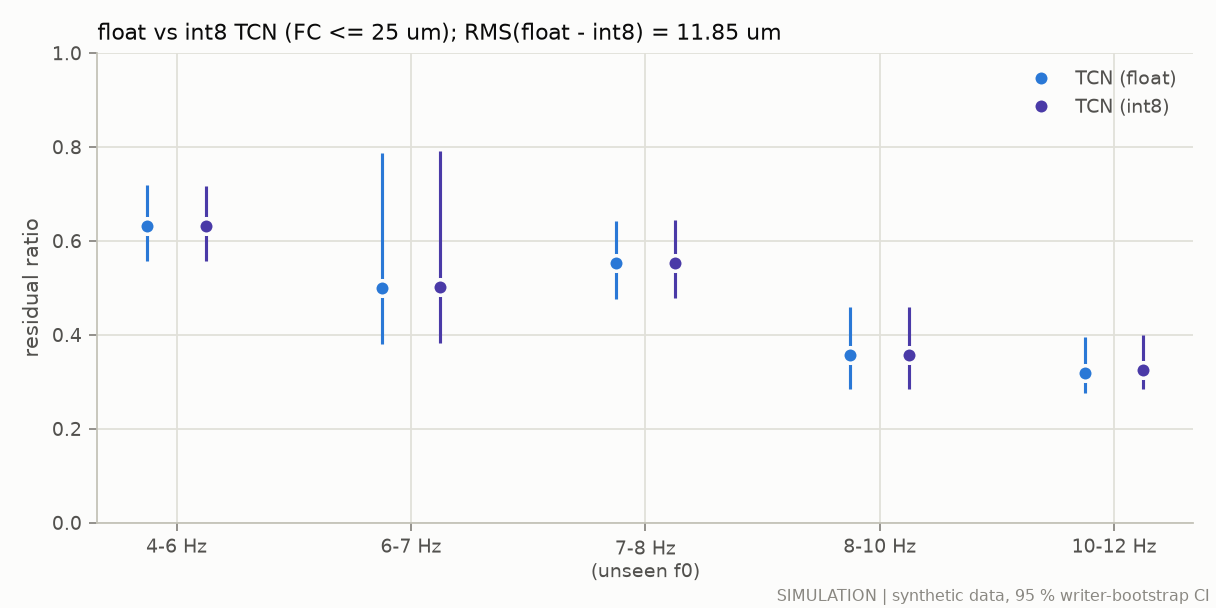

The file beside this chart, header and first rows:
band, model, rr, ci_lo, ci_hi
4-6 Hz, tcn, 0.6322, 0.557, 0.7187
6-7 Hz, tcn, 0.499, 0.3794, 0.7873
7-8 Hz (holdout), tcn, 0.5524, 0.4756, 0.643
8-10 Hz, tcn, 0.3562, 0.2843, 0.4591
10-12 Hz, tcn, 0.3176, 0.2756, 0.3958
4-6 Hz, tcn_int8, 0.6308, 0.5566, 0.7166
6-7 Hz, tcn_int8, 0.5011, 0.382, 0.7915
7-8 Hz (holdout), tcn_int8, 0.5537, 0.4786, 0.6438
8-10 Hz, tcn_int8, 0.3567, 0.2847, 0.4601
10-12 Hz, tcn_int8, 0.3245, 0.2857, 0.3994
